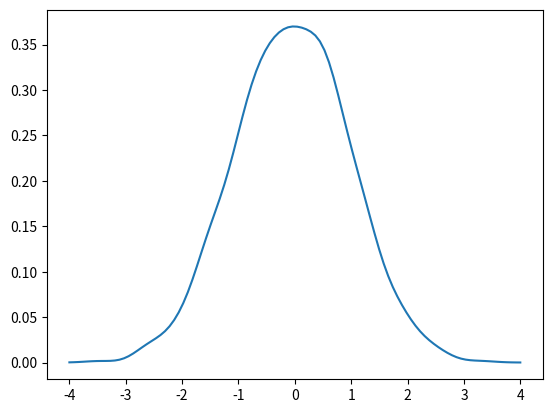

The matplotlib source for this figure:
import statistics as st
from statistics import variance
from statistics import stdev
from statistics import harmonic_mean
from statistics import median
data = [1, 2, 3, 4, 5,6]
print("The mean of data is:", st.mean(data))
print("Median is:", median(data))
print("Mode of data is:", st.mode(data))
print("Low Median is:", st.median_low(data))
print("High Median is:", st.median_high(data))
print("Variance of data is:", variance(data))
print("Standard Deviation is:", stdev(data))
print("Harmonic mean is:", harmonic_mean(data))

values = [10, 15, 22, 27, 33]
largest = max(values)
smallest = min(values)
spread = largest - smallest
print("Maximum = {}, Minimum = {} and Range = {}".format(largest, smallest, spread))

#kde
import seaborn as sns
import numpy as np
import matplotlib.pyplot as plt
from scipy.stats import gaussian_kde
data = np.random.normal(0, 1, 1000)
kde = gaussian_kde(data)
x = np.linspace(-4, 4, 100)
plt.plot(x, kde(x))
plt.show()
